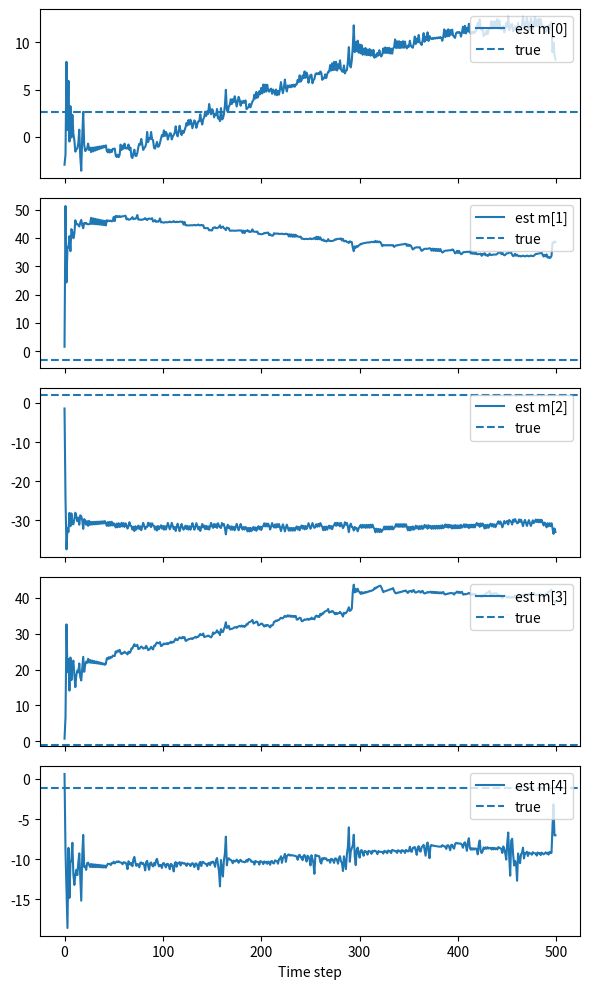
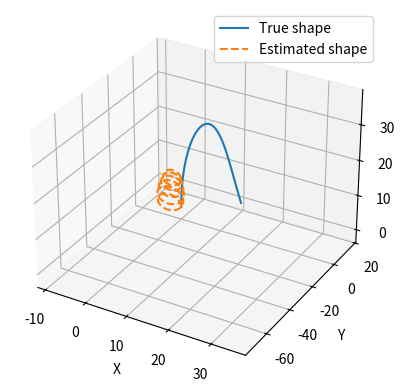

Generate these figures, in order, with matplotlib:
# -*- coding: utf-8 -*-
"""ekf_curvature_timeseries.py
Refined to support time-series data inputs with random-walk quaternion (rotation) measurements.
"""

import numpy as np
from scipy.linalg import expm
import matplotlib.pyplot as plt

##############################################################################
# Core kinematics and EKF functions (unchanged from original)
##############################################################################

def curvature_kappa(s: float, m: np.ndarray) -> np.ndarray:
    kx = m[0] + m[1] * s
    ky = m[2] + m[3] * s
    kz = m[4]
    return np.array([kx, ky, kz])

def twist_matrix(kappa: np.ndarray) -> np.ndarray:
    def skew(u):
        return np.array([
            [0.0, -u[2], u[1]],
            [u[2], 0.0, -u[0]],
            [-u[1], u[0], 0.0]
        ])
    e3 = np.array([0.0, 0.0, 1.0])
    top_block = np.hstack([skew(kappa), e3.reshape(3, 1)])
    bottom_block = np.zeros((1,4))
    return np.vstack([top_block, bottom_block])

# Magnus 4th-order subinterval approximation
def magnus_4th_subinterval(s_start: float, s_end: float, m: np.ndarray) -> np.ndarray:
    h = s_end - s_start
    c1 = s_start + h * (0.5 - np.sqrt(3.0) / 6.0)
    c2 = s_start + h * (0.5 + np.sqrt(3.0) / 6.0)
    eta1 = twist_matrix(curvature_kappa(c1, m))
    eta2 = twist_matrix(curvature_kappa(c2, m))
    part1 = (h / 2.0) * (eta1 + eta2)
    part2 = (h**2 * np.sqrt(3.0) / 12.0) * (eta1 @ eta2 - eta2 @ eta1)
    return part1 + part2

# Product of exponentials for forward kinematics
def product_of_exponentials(m: np.ndarray, s: float, gamma: int = 10, L: float = 100.0):
    d_sub = np.linspace(0.0, s, gamma + 1)
    T = np.eye(4)
    for k in range(1, gamma + 1):
        Psi_k = magnus_4th_subinterval(d_sub[k-1], d_sub[k], m)
        T = T @ expm(Psi_k)
    T[:3, 3] *= L
    return T

# Vectorized forward kinematics for many s-values
def forward_kinematics_multiple(m: np.ndarray, s_values, *, gamma: int = 10, L: float = 100.0):
    rots, poss = [], []
    for s in s_values:
        T_s = product_of_exponentials(m, s, gamma=gamma, L=L)
        rots.append(T_s[:3, :3])
        poss.append(T_s[:3, 3])
    return rots, poss

# Compute measurement Jacobian and EKF update


def rotation_matrix_to_axis_angle(R):
    angle = np.arccos(np.clip((np.trace(R) - 1) / 2, -1.0, 1.0))
    if np.isclose(angle, 0):
        return 0.0, np.array([0.0, 0.0, 1.0])
    axis = np.array([R[2,1] - R[1,2], R[0,2] - R[2,0], R[1,0] - R[0,1]])
    axis /= (2 * np.sin(angle))
    return angle, axis

# Simplified partial derivatives for orientation
# (For brevity, use original implementations or suitable approximations)
def compute_measurement_jacobian(m, s_values, R_obs_list, gamma, L):
    # Placeholder: assume measurement theta = axis-angle error aggregated
    H = []
    y = []
    for s, R_obs in zip(s_values, R_obs_list):
        T = product_of_exponentials(m, s, gamma=gamma, L=L)
        R_pred = T[:3, :3]
        R_err = R_obs @ R_pred.T
        angle, axis = rotation_matrix_to_axis_angle(R_err)
        theta = angle * axis
        # Approximated gradient: numerical finite differences
        grad = np.zeros_like(m)
        eps = 1e-6
        for i in range(len(m)):
            m_eps = m.copy(); m_eps[i] += eps
            R_eps = product_of_exponentials(m_eps, s, gamma=gamma, L=L)[:3,:3]
            R_err_eps = R_obs @ R_eps.T
            angle_eps, axis_eps = rotation_matrix_to_axis_angle(R_err_eps)
            theta_eps = angle_eps * axis_eps
            grad[i] = ((theta_eps - theta) / eps).dot(axis)
        H.append(np.outer(axis, grad))
        y.append(theta)
    return np.vstack(H), np.concatenate(y)


def ekf_update(m_pred, P_pred, s_values, R_obs_list, Q, R, gamma, L):
    H, y = compute_measurement_jacobian(m_pred, s_values, R_obs_list, gamma, L)
    S = H @ P_pred @ H.T + R
    K = P_pred @ H.T @ np.linalg.inv(S)
    m_est = m_pred + K @ y
    P_est = (np.eye(len(m_pred)) - K @ H) @ P_pred
    return m_est, P_est

##############################################################################
# New: Time-series EKF on random-walk rotation measurements
##############################################################################

def skew(u: np.ndarray) -> np.ndarray:
    return np.array([[0,-u[2],u[1]],[u[2],0,-u[0]],[-u[1],u[0],0]])

def random_rotation_noise(noise_level: float) -> np.ndarray:
    """Generate a small random rotation matrix via exponential map."""
    w = noise_level * np.random.randn(3)
    return expm(skew(w))

if __name__ == "__main__":
    np.random.seed(44)
    # Ground-truth curvature parameters (static)
    m_true = np.random.uniform(-4.0, 4.0, 5)
    s_values = [0.0, 0.3, 0.7, 1.0]
    L_phys = 100.0
    gamma_int = 26
    noise_level = 0.005  # rotation noise magnitude per step
    num_steps = 500       # number of time steps

    # Pre-compute true rotations for each measurement index
    rots_true, _ = forward_kinematics_multiple(m_true, s_values, gamma=gamma_int, L=L_phys)

    # Generate time-series of noisy rotation measurements (random walk)
    measurement_seq = []
    prev_noisy = rots_true
    for t in range(num_steps):
        noisy_list = []
        for R_true in rots_true:
            R_noise = random_rotation_noise(noise_level)
            noisy_list.append(R_noise @ R_true)
        # ensure base frame remains identity
        noisy_list[0] = np.eye(3)
        measurement_seq.append(noisy_list)
    
    # EKF initialization
    m_est = np.zeros(5)
    P_est = np.eye(5) * 0.1
    Q = np.eye(5) * 1e-6
    R_block = np.eye(3 * len(s_values)) * (noise_level**2)

    # Storage for estimates
    m_estimates = np.zeros((num_steps, 5))

    # Run EKF over time-series
    for t in range(num_steps):
        # Predict (random-walk model)
        m_pred = m_est.copy()
        P_pred = P_est + Q
        # Update
        R_obs_list = measurement_seq[t]
        m_est, P_est = ekf_update(m_pred, P_pred,
                                  s_values, R_obs_list,
                                  Q, R_block,
                                  gamma_int, L_phys)
        m_estimates[t] = m_est

    # Plot parameter estimates over time
    fig, axs = plt.subplots(5, 1, sharex=True, figsize=(6, 10))
    time = np.arange(num_steps)
    for i in range(5):
        axs[i].plot(time, m_estimates[:, i], label=f'est m[{i}]')
        axs[i].axhline(m_true[i], linestyle='--', label='true')
        axs[i].legend(loc='upper right')
    axs[-1].set_xlabel('Time step')
    plt.tight_layout()
    plt.show()

    # Visualize final shape estimate vs. true
    from mpl_toolkits.mplot3d import Axes3D
    fig = plt.figure()
    ax = fig.add_subplot(111, projection='3d')
    # dense centreline for smooth curves
    s_dense = np.linspace(0.0, 1.0, 100)
    _, pos_true = forward_kinematics_multiple(m_true, s_dense, gamma=gamma_int, L=L_phys)
    _, pos_est = forward_kinematics_multiple(m_est, s_dense, gamma=gamma_int, L=L_phys)
    pos_true = np.asarray(pos_true)
    pos_est = np.asarray(pos_est)
    ax.plot(*pos_true.T, linestyle='-', label='True shape')
    ax.plot(*pos_est.T, linestyle='--', label='Estimated shape')
    ax.set_xlabel('X'); ax.set_ylabel('Y'); ax.set_zlabel('Z')
    ax.legend()
    plt.show()
